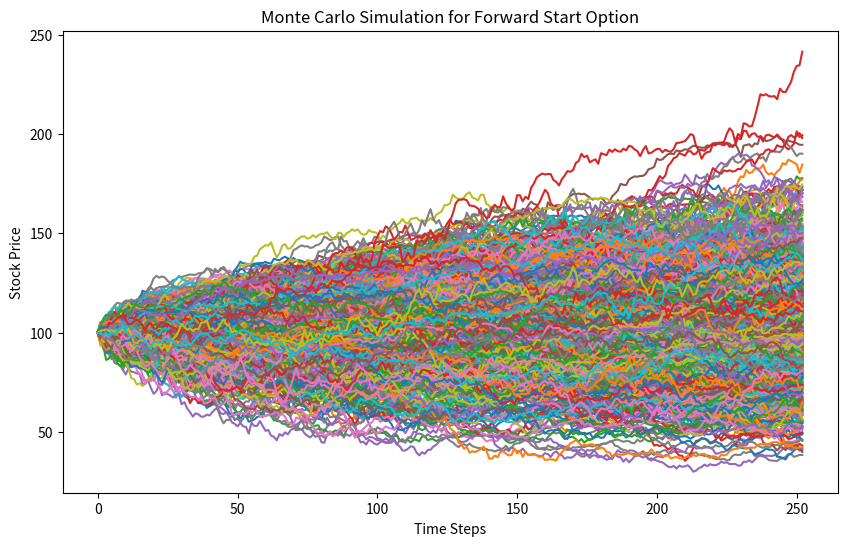
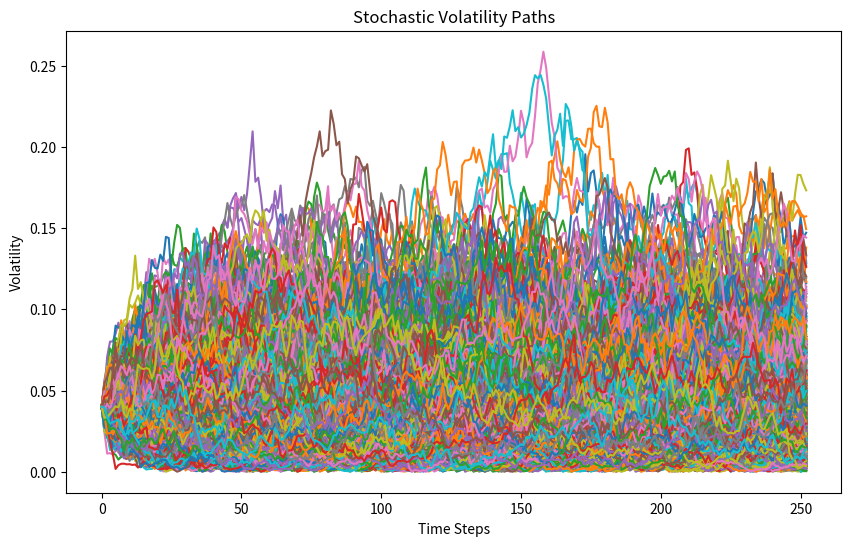

Write the Python code that produced these figures, in order.
import numpy as np
import matplotlib.pyplot as plt

import numpy as np
import matplotlib.pyplot as plt


def MC_heston_forward_start():
    S0 = 100  # Initial stock price
    r = 0.05  # Risk-free rate
    T1 = 1  # Forward start date
    T2 = 2  # Maturity
    K_ratio = 1.2  # Strike as a ratio of S(T1)
    n = 252  # Number of time steps
    dt = T2 / n
    M = 10000  # Number of simulations
    S = np.zeros((M, n + 1))
    S[:, 0] = S0

    # Heston parameters
    Kappa = 2
    v0 = 0.04
    Theta = 0.04
    sigma = 0.3
    rho = -0.7
    vt = np.zeros((M, n + 1))
    vt[:, 0] = v0

    # Simulate paths
    for i in range(1, n + 1):
        Z = np.random.normal(0, 1, M)
        Y = np.random.normal(0, 1, M)
        Z2 = rho * Z + np.sqrt(1 - rho ** 2) * Y
        S[:, i] = S[:, i - 1] + S[:, i - 1] * (r * dt + np.sqrt(vt[:, i - 1]) * np.sqrt(dt) * Z)
        vt[:, i] = vt[:, i - 1] + (
                    Kappa * (Theta - vt[:, i - 1]) * dt + sigma * np.sqrt(vt[:, i - 1]) * np.sqrt(dt) * Z2)
        # Ensure variance remains positive
        vt[:, i] = np.maximum(vt[:, i], 0)

    # Calculate Payoff for forward start option
    t1_index = int(T1 / dt)
    ST1 = S[:, t1_index]  # Price at T1
    K = K_ratio * ST1  # Strike defined as a ratio of S(T1)
    Payoff = np.maximum(S[:, -1] - K, 0)  # Payoff of call option at T2
    Call_price = np.mean(Payoff) * np.exp(-r * T2)

    # Plot stock price paths
    plt.figure(figsize=(10, 6))
    for i in range(1000):
        plt.plot(S[i])
    plt.title("Monte Carlo Simulation for Forward Start Option")
    plt.xlabel("Time Steps")
    plt.ylabel("Stock Price")
    plt.show()

    # Plot stochastic volatility paths
    plt.figure(figsize=(10, 6))
    for i in range(1000):
        plt.plot(vt[i])
    plt.title("Stochastic Volatility Paths")
    plt.xlabel("Time Steps")
    plt.ylabel("Volatility")
    plt.show()

    print(f"Forward Start Call Price: {Call_price}")


# Call the function
MC_heston_forward_start()
